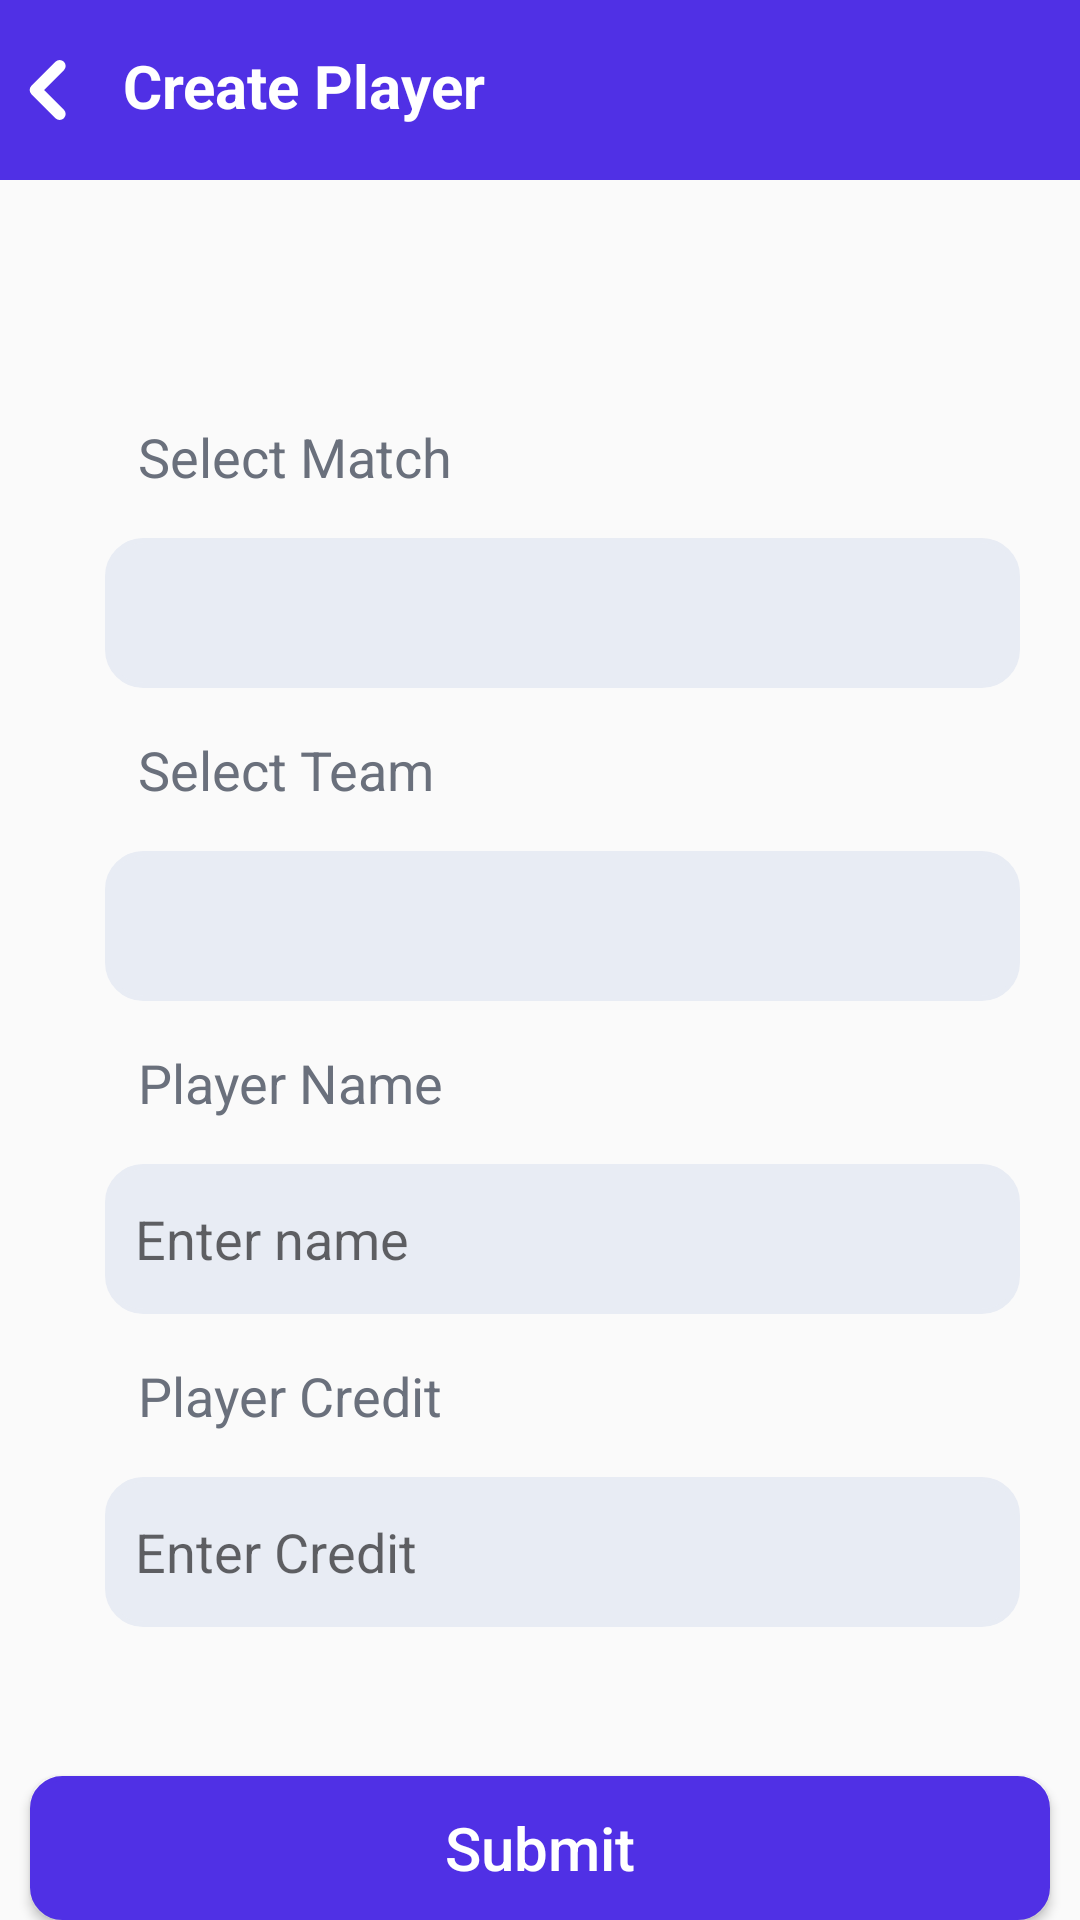

Android layout source for this screen:
<!-- AndroidManifest.xml: application theme Theme.AppCompat.Light.NoActionBar -->
<!-- res/layout/activity_create_player.xml -->
<?xml version="1.0" encoding="utf-8"?>
<RelativeLayout xmlns:android="http://schemas.android.com/apk/res/android"
    xmlns:app="http://schemas.android.com/apk/res-auto"
    xmlns:tools="http://schemas.android.com/tools"
    android:layout_width="match_parent"
    android:layout_height="match_parent"
    android:orientation="vertical"
    tools:context=".CreatePlayer">

    <LinearLayout
        android:id="@+id/firstCreatePlayerLayout"
        android:layout_width="match_parent"
        android:layout_height="wrap_content"
        android:background="#5030E5"
        android:orientation="horizontal">

        <ImageView
            android:id="@+id/createPlayerBackBtn"
            android:layout_width="30dp"
            android:layout_height="30dp"
            android:paddingVertical="5dp"
            android:layout_marginVertical="15dp"
            android:src="@drawable/back_arrow" />

        <TextView
            android:layout_width="wrap_content"
            android:layout_height="wrap_content"
            android:layout_marginLeft="1dp"
            android:layout_marginTop="5dp"
            android:layout_toRightOf="@+id/createPlayerBackBtn"
            android:padding="10dp"
            android:text="Create Player"
            android:textColor="#FFFFFF"
            android:textSize="20sp"
            android:textStyle="bold" />





    </LinearLayout>

    <TextView
        android:id="@+id/selectMatchTxt"
        android:layout_width="match_parent"
        android:layout_height="wrap_content"
        android:text="Select Match"
        android:textColor="#6A707C"
        android:textSize="18sp"
        android:layout_marginTop="80dp"
        android:layout_marginLeft="46dp"
        android:layout_below="@+id/firstCreatePlayerLayout"/>

    <Spinner
        android:id="@+id/spinner"
        android:layout_width="match_parent"
        android:layout_height="50dp"
        android:layout_marginTop="15dp"
        android:layout_marginLeft="35dp"
        android:layout_marginRight="20dp"
        android:paddingLeft="10dp"
        android:layout_below="@id/selectMatchTxt"
        android:background="@drawable/create_match_bg"
        />

    <TextView
        android:id="@+id/selectTeamTxt"
        android:layout_width="match_parent"
        android:layout_height="wrap_content"
        android:text="Select Team"
        android:textSize="18sp"
        android:textColor="#6A707C"
        android:layout_marginTop="15dp"
        android:layout_marginLeft="46dp"
        android:layout_below="@+id/spinner"/>

    <Spinner
        android:id="@+id/spinner1"
        android:layout_width="match_parent"
        android:layout_height="50dp"
        android:layout_marginTop="15dp"
        android:layout_marginLeft="35dp"
        android:layout_marginRight="20dp"
        android:layout_below="@id/selectTeamTxt"
        android:paddingLeft="10dp"
        android:background="@drawable/create_match_bg"
        />

    <TextView
        android:id="@+id/playerNameTxt"
        android:layout_width="match_parent"
        android:layout_height="wrap_content"
        android:text="Player Name"
        android:textSize="18sp"
        android:textColor="#6A707C"
        android:layout_marginTop="15dp"
        android:layout_marginLeft="46dp"
        android:layout_below="@+id/spinner1"/>

    <com.google.android.material.textfield.TextInputEditText
        android:id="@+id/playerNameEt"
        android:layout_below="@+id/playerNameTxt"
        android:layout_width="match_parent"
        android:layout_height="50dp"
        android:hint="Enter name"
        android:layout_marginLeft="35dp"
        android:layout_marginRight="20dp"
        android:layout_marginTop="15dp"
        android:textColor="@color/black"
        android:textSize="18sp"
        android:paddingLeft="10dp"
        android:background="@drawable/create_match_bg"
        />


    <TextView
        android:id="@+id/playerCreditTxt"
        android:layout_width="match_parent"
        android:layout_height="wrap_content"
        android:text="Player Credit"
        android:textSize="18sp"
        android:textColor="#6A707C"
        android:layout_marginTop="15dp"
        android:layout_marginLeft="46dp"
        android:layout_below="@+id/playerNameEt"/>

    <com.google.android.material.textfield.TextInputEditText
        android:id="@+id/enterCreditEt"
        android:layout_below="@+id/playerCreditTxt"
        android:layout_width="match_parent"
        android:layout_height="50dp"
        android:hint="Enter Credit"
        android:layout_marginLeft="35dp"
        android:layout_marginRight="20dp"
        android:layout_marginTop="15dp"
        android:textColor="@color/black"
        android:textSize="18sp"
        android:paddingLeft="10dp"
        android:background="@drawable/create_match_bg"
        />

    <Button
        android:id="@+id/submitLastBtn"
        android:layout_width="match_parent"
        android:layout_height="wrap_content"
        android:layout_alignParentBottom="true"
        android:background="@drawable/login_btn"
        android:text="Submit"
        android:textAllCaps="false"
        android:textColor="#FFFFFF"
        android:textSize="20sp"
        android:layout_marginHorizontal="10dp"/>







</RelativeLayout>
<!-- resources referenced by this layout -->
<resources>
  <color name="black">#FF000000</color>
  <!-- drawable back_arrow (drawable) -->
  <vector xmlns:android="http://schemas.android.com/apk/res/android"
      android:width="7dp"
      android:height="10dp"
      android:viewportWidth="7"
      android:viewportHeight="10">
    <path
        android:pathData="M5.943,1L1.943,5L5.943,9"
        android:strokeLineJoin="round"
        android:strokeWidth="2"
        android:fillColor="#00000000"
        android:strokeColor="#ffffff"
        android:strokeLineCap="round"/>
  </vector>
  <!-- drawable create_match_bg (drawable) -->
  <?xml version="1.0" encoding="utf-8"?>
  <shape xmlns:android="http://schemas.android.com/apk/res/android"
      android:shape="rectangle">
      <solid android:color="#E8ECF4"/>
  
      <corners android:radius="12dp" />
      <stroke android:width="5px" android:color="#E8ECF4" />
  </shape>
  <!-- drawable login_btn (drawable) -->
  <?xml version="1.0" encoding="utf-8"?>
  <shape xmlns:android="http://schemas.android.com/apk/res/android"
      android:shape="rectangle">
      <solid android:color="#5030E5"/>
  
      <corners android:radius="10dp" />
      <stroke android:width="5px" android:color="#5030E5" />
  </shape>
</resources>
